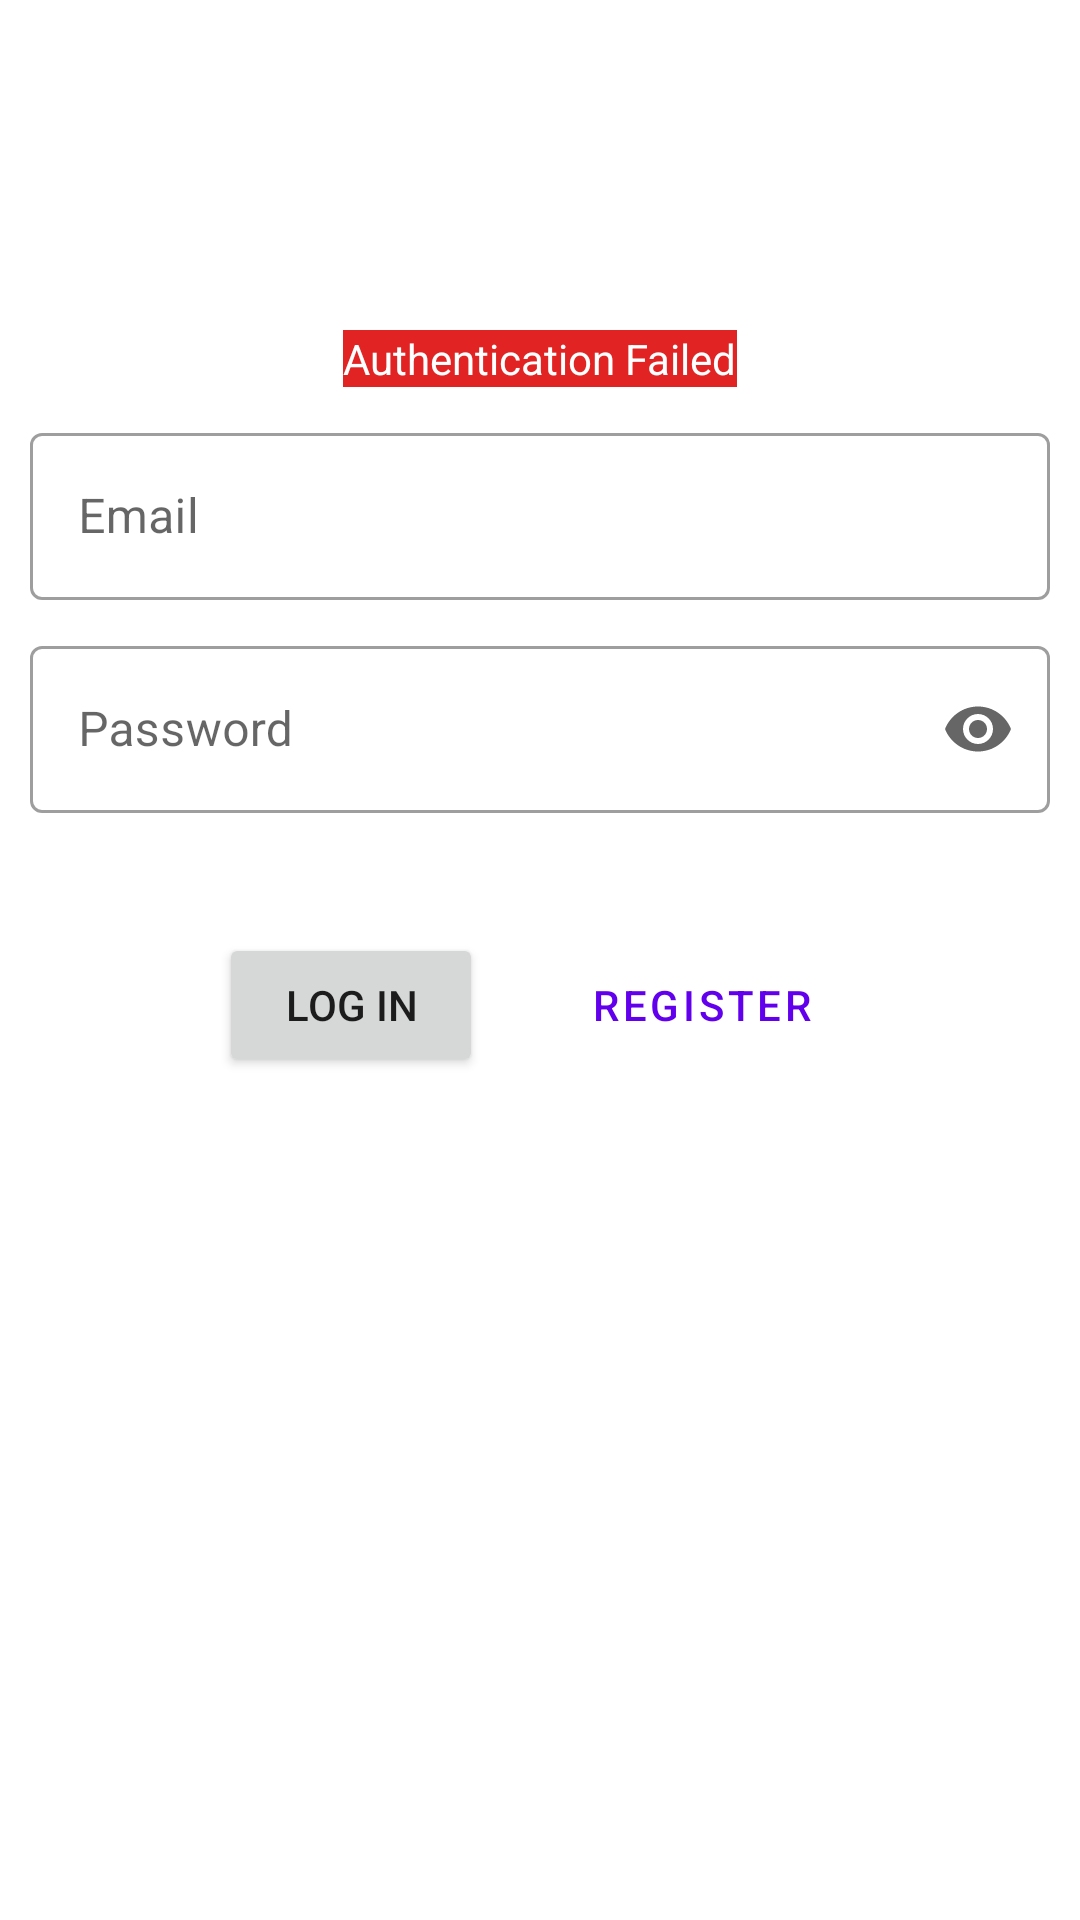

Layout XML and referenced resources for this Android screen:
<!-- AndroidManifest.xml: application theme Theme.ThinkX -->
<!-- res/layout/activity_main.xml -->
<?xml version="1.0" encoding="utf-8"?>
<LinearLayout
    xmlns:android="http://schemas.android.com/apk/res/android"
    xmlns:app="http://schemas.android.com/apk/res-auto"
    xmlns:tools="http://schemas.android.com/tools"
    android:layout_width="match_parent"
    android:layout_height="match_parent"
    android:orientation="vertical"
    tools:context=".MainActivity">
    <TextView
        android:id="@+id/ErrorInfo"
        android:layout_width="wrap_content"
        android:layout_gravity="center"
        android:layout_marginTop="110dp"
        android:layout_marginStart="10dp"
        android:layout_marginEnd="10dp"
        android:layout_height="wrap_content"
        android:background="#E22323"
        android:textColor="#FFFFFF"
        android:text="Authentication Failed"
        />
    <com.google.android.material.textfield.TextInputLayout
        android:id="@+id/email"
        android:layout_marginTop="10dp"
        android:layout_marginStart="10dp"
        android:layout_marginEnd="10dp"
        android:layout_width="match_parent"
        android:layout_height="wrap_content"
        android:hint="@string/Usernamelabel"
        app:startIconDrawable="@drawable/ic_baseline_email_24"
        style="@style/Widget.MaterialComponents.TextInputLayout.OutlinedBox">

        <com.google.android.material.textfield.TextInputEditText
            android:layout_width="match_parent"
            android:layout_height="wrap_content"
            />

    </com.google.android.material.textfield.TextInputLayout>
    <com.google.android.material.textfield.TextInputLayout
        android:id="@+id/password"
        android:layout_marginTop="10dp"
        android:layout_marginStart="10dp"
        android:layout_marginEnd="10dp"
        android:layout_width="match_parent"
        android:layout_height="wrap_content"
        android:hint="@string/PasswordLabel"
        app:endIconMode="password_toggle"
        app:startIconDrawable="@drawable/ic_baseline_lock_24"
        style="@style/Widget.MaterialComponents.TextInputLayout.OutlinedBox">

        <com.google.android.material.textfield.TextInputEditText
            android:layout_width="match_parent"
            android:layout_height="wrap_content"
            android:inputType="textPassword"
            />

    </com.google.android.material.textfield.TextInputLayout>
    <LinearLayout
        android:layout_width="wrap_content"
        android:orientation="horizontal"
        android:layout_gravity="center"
        android:layout_marginTop="40dp"
        android:layout_height="wrap_content">
    <Button
        android:id="@+id/log_in"
        android:layout_width="wrap_content"
        android:layout_height="wrap_content"
        android:textAlignment="center"
        android:text="@string/log_in"
         />
    <Button
        android:id="@+id/register"
        android:layout_marginStart="20dp"
        android:layout_width="wrap_content"
        android:layout_height="wrap_content"
        style="?attr/materialButtonOutlinedStyle"
        android:text="@string/register"
        />
    </LinearLayout>
</LinearLayout>
<!-- resources referenced by this layout -->
<resources>
  <string name="PasswordLabel">Password</string>
  <string name="Usernamelabel">Email</string>
  <string name="log_in">Log in</string>
  <string name="register">Register</string>
  <style name="Theme.ThinkX" parent="Theme.MaterialComponents.DayNight.DarkActionBar">
          
          <item name="colorPrimary">@color/purple_500</item>
          <item name="colorPrimaryVariant">@color/purple_700</item>
          <item name="colorOnPrimary">@color/white</item>
          
          <item name="colorSecondary">@color/teal_200</item>
          <item name="colorSecondaryVariant">@color/teal_700</item>
          <item name="colorOnSecondary">@color/black</item>
          
          <item name="android:statusBarColor" tools:targetApi="l">?attr/colorPrimaryVariant</item>
          
      </style>
  <!-- not gathered from this repository: default colours our renderer supplied (Android Studio template values) -->
  <color name="purple_500">#FF6200EE</color>
  <color name="purple_700">#FF3700B3</color>
  <color name="teal_200">#FF03DAC5</color>
  <color name="teal_700">#FF018786</color>
  <color name="black">#FF000000</color>
  <color name="white">#FFFFFFFF</color>
</resources>
